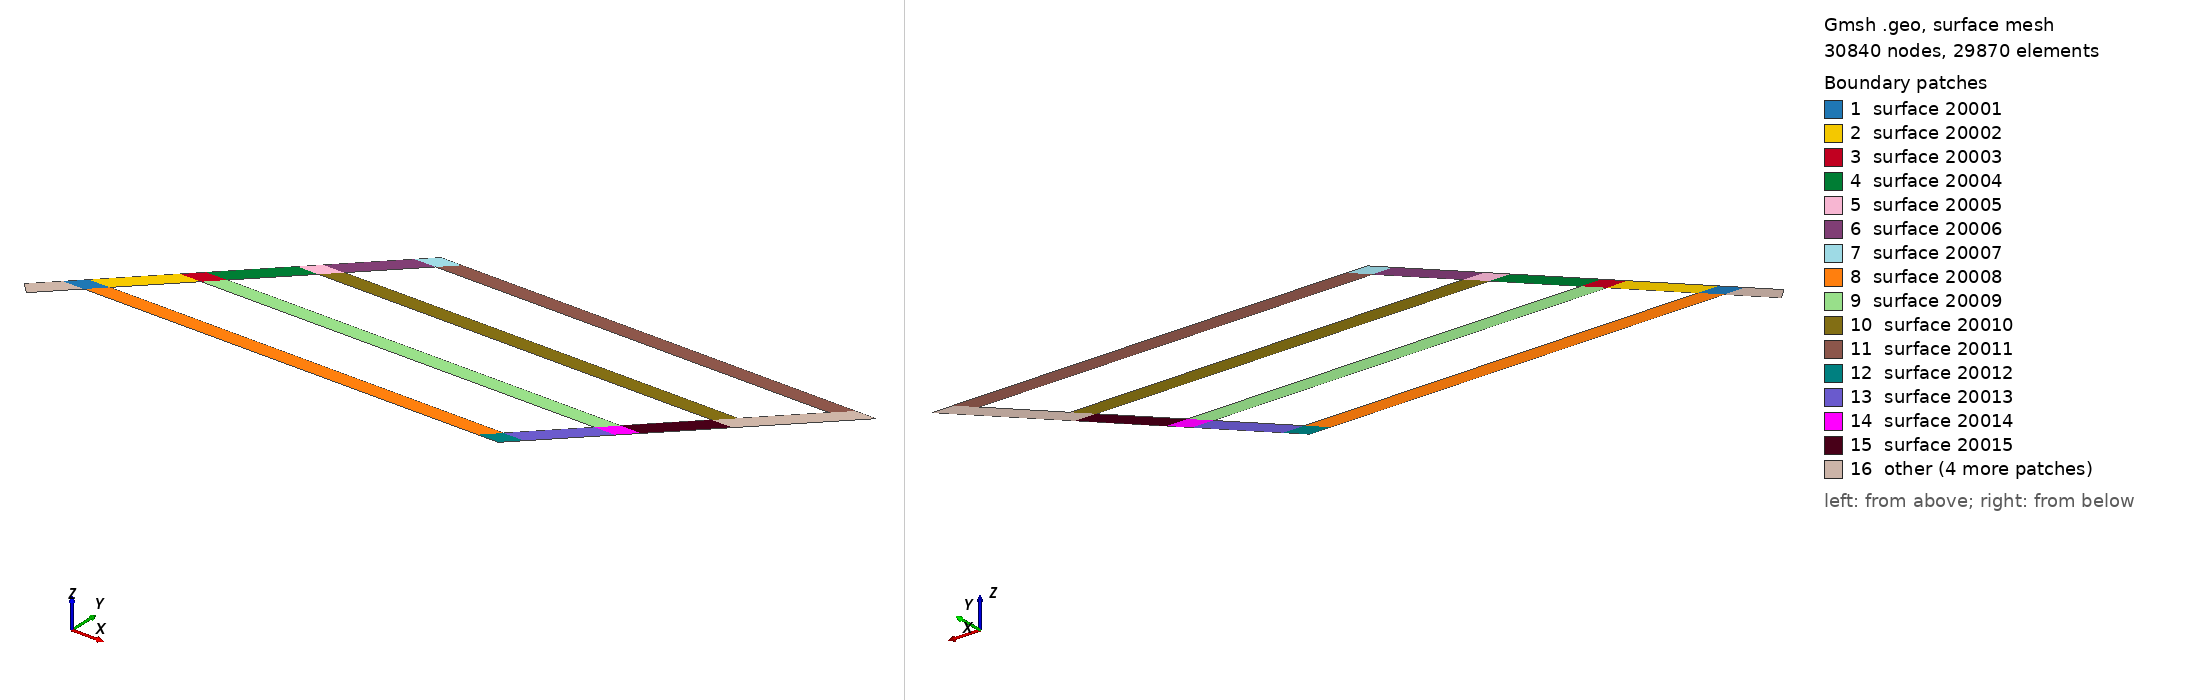

Gmsh geometry script, surface-meshed: 30840 nodes, 29870 surface elements. Boundary patches (legend numbers): 1 surface 20001, 2 surface 20002, 3 surface 20003, 4 surface 20004, 5 surface 20005, 6 surface 20006, 7 surface 20007, 8 surface 20008, 9 surface 20009, 10 surface 20010, 11 surface 20011, 12 surface 20012, 13 surface 20013, 14 surface 20014, 15 surface 20015, 16 other. Left view from above one corner, right view from below the opposite corner. The script declares no physical surfaces, so the legend lists its geometric surfaces. The drawing asked Gmsh for element sizes between 1% and 20% of the model's largest extent; the script's own settings can give other sizes.

=== channel_2d.geo (drawn) ===
alpha = 45;
s_a = Sin(alpha * Pi / 180);
c_a = Cos(alpha * Pi / 180);

//l_side = 1.45;
dx_width_channel = 0.1; 
dx_width_wall = 0.025;
dx_width_gap = 0.3;
dx_offset_channel = 2 * dx_width_wall + dx_width_gap;
l_inflow = 0.15;
dx_width_front = 0.1;
dx_width_back = 0.1;
l_channel = 2.09 - dx_width_front - dx_width_back;

L = 2.;
z_A = 0.0007 * L;
z_B = 0.0008 * L;
z_C = 0.0009 * L;
z_D = 0.0010 * L;

z_A_end = 0.0018 * L;
z_B_end = 0.0018 * L;
z_C_end = 0.0017 * L;
z_D_end = 0.0017 * L;

bump_base = 1/4;
bump_inlet_x = bump_base/1;
bump_inlet_y = bump_base/1;
bump_square_x = bump_base/1;
bump_square_y = bump_base/1;
bump_gap_x = bump_base/1;
bump_gap_y = bump_base/1;
bump_channel_x = bump_base/8;
bump_channel_y = bump_base/1;


/* scale = 0.5; */
/* scale = 0.25; */
/* scale = 0.125; */
/* scale = 0.0625; */
scale = 0.03125;

transfinite_scale = 10;
res_coarse = transfinite_scale * 3.;
res = res_coarse * 10.;
res_fine = res * 1.0;

// offset to merge the inflow to the outflow of the inlet
d_off = 0.1 * Sqrt(2)/2;

// First 
P1[] = {c_a * l_inflow, s_a * l_inflow};
P2[] = {P1[0] + s_a*dx_width_channel, P1[1]+c_a*dx_width_channel};
P3[] = {P2[0] + s_a*dx_offset_channel, P2[1]+c_a*dx_offset_channel};
P4[] = {P3[0] + s_a*dx_width_channel, P3[1]+c_a*dx_width_channel};
P5[] = {P4[0] + s_a*dx_offset_channel, P4[1]+c_a*dx_offset_channel};
P6[] = {P5[0] + s_a*dx_width_channel, P5[1]+c_a*dx_width_channel};
P7[] = {P6[0] + s_a*dx_offset_channel, P6[1]+c_a*dx_offset_channel};
P8[] = {P7[0] + s_a*dx_width_channel, P7[1]+c_a*dx_width_channel};

Point(1) = {P1[0], P1[1], 0, scale};
Point(2) = {P2[0], P2[1], 0, scale};
Point(3) = {P3[0], P3[1], 0, scale};
Point(4) = {P4[0], P4[1], 0, scale};
Point(5) = {P5[0], P5[1], 0, scale};
Point(6) = {P6[0], P6[1], 0, scale};
Point(7) = {P7[0], P7[1], 0, scale};
Point(8) = {P8[0], P8[1], 0, scale};

Line(12) = {1, 2};
Line(23) = {2, 3};
Line(34) = {3, 4};
Line(45) = {4, 5};
Line(56) = {5, 6};
Line(67) = {6, 7};
Line(78) = {7, 8};

// Second
P11[] = {P1[0] + dx_width_front, P1[1]};
P12[] = {P2[0] + dx_width_front, P2[1]};
P13[] = {P3[0] + dx_width_front, P3[1]};
P14[] = {P4[0] + dx_width_front, P4[1]};
P15[] = {P5[0] + dx_width_front, P5[1]};
P16[] = {P6[0] + dx_width_front, P6[1]};
P17[] = {P7[0] + dx_width_front, P7[1]};
P18[] = {P8[0] + dx_width_front, P8[1]};

Point(11) = {P11[0], P11[1], 0, scale};
Point(12) = {P12[0], P12[1], 0, scale};
Point(13) = {P13[0], P13[1], 0, scale}; 
Point(14) = {P14[0], P14[1], 0, scale};
Point(15) = {P15[0], P15[1], 0, scale};
Point(16) = {P16[0], P16[1], 0, scale};
Point(17) = {P17[0], P17[1], 0, scale};
Point(18) = {P18[0], P18[1], 0, scale};

Line(112) = {11, 12};
Line(123) = {12, 13};
Line(134) = {13, 14};
Line(145) = {14, 15};
Line(156) = {15, 16};
Line(167) = {16, 17};
Line(178) = {17, 18};

// Third
P21[] = {P11[0] + l_channel, P11[1]};
P22[] = {P12[0] + l_channel, P12[1]};
P23[] = {P13[0] + l_channel, P13[1]};
P24[] = {P14[0] + l_channel, P14[1]};
P25[] = {P15[0] + l_channel, P15[1]};
P26[] = {P16[0] + l_channel, P16[1]};
P27[] = {P17[0] + l_channel, P17[1]};
P28[] = {P18[0] + l_channel, P18[1]};

Point(21) = {P21[0], P21[1], 0, scale};
Point(22) = {P22[0], P22[1], 0, scale};
Point(23) = {P23[0], P23[1], 0, scale};
Point(24) = {P24[0], P24[1], 0, scale};
Point(25) = {P25[0], P25[1], 0, scale};
Point(26) = {P26[0], P26[1], 0, scale};
Point(27) = {P27[0], P27[1], 0, scale};
Point(28) = {P28[0], P28[1], 0, scale};

Line(212) = {21, 22};
Line(223) = {22, 23};
Line(234) = {23, 24};
Line(245) = {24, 25};
Line(256) = {25, 26};
Line(267) = {26, 27};
Line(278) = {27, 28};

// Fourth
P31[] = {P21[0] + dx_width_back, P21[1]};
P32[] = {P22[0] + dx_width_back, P22[1]};
P33[] = {P23[0] + dx_width_back, P23[1]};
P34[] = {P24[0] + dx_width_back, P24[1]};
P35[] = {P25[0] + dx_width_back, P25[1]};
P36[] = {P26[0] + dx_width_back, P26[1]};
P37[] = {P27[0] + dx_width_back, P27[1]};
P38[] = {P28[0] + dx_width_back, P28[1]};

Point(31) = {P31[0], P31[1], 0, scale};
Point(32) = {P32[0], P32[1], 0, scale};
Point(33) = {P33[0], P33[1], 0, scale};
Point(34) = {P34[0], P34[1], 0, scale};
Point(35) = {P35[0], P35[1], 0, scale};
Point(36) = {P36[0], P36[1], 0, scale};
Point(37) = {P37[0], P37[1], 0, scale};
Point(38) = {P38[0], P38[1], 0, scale};

Line(312) = {31, 32};
Line(323) = {32, 33};
Line(334) = {33, 34};
Line(345) = {34, 35};
Line(356) = {35, 36};
Line(367) = {36, 37};
Line(378) = {37, 38};

// Horizontals

Line(1001) = { 1, 11};
Line(1011) = {11, 21};
Line(1021) = {21, 31};

Line(1002) = { 2, 12};
Line(1012) = {12, 22};
Line(1022) = {22, 32};

Line(1003) = { 3, 13};
Line(1013) = {13, 23};
Line(1023) = {23, 33};

Line(1004) = { 4, 14};
Line(1014) = {14, 24};
Line(1024) = {24, 34};

Line(1005) = { 5, 15};
Line(1015) = {15, 25};
Line(1025) = {25, 35};

Line(1006) = { 6, 16};
Line(1016) = {16, 26};
Line(1026) = {26, 36};

Line(1007) = { 7, 17};
Line(1017) = {17, 27};
Line(1027) = {27, 37};

Line(1008) = { 8, 18};
Line(1018) = {18, 28};
Line(1028) = {28, 38};

// Curve loops
// Note: Transfinite Line takes the parallel lines as input

// first column
Curve Loop(10001) = {12, 1002, -112 , -1001};
Surface(20001) = {10001};
Transfinite Line {12}   = res_fine * dx_width_channel Using Bump bump_square_y;
Transfinite Line {112}   = res_fine * dx_width_channel Using Bump bump_square_y;
Transfinite Line {1001, 1002}  = res * dx_width_channel Using Bump bump_square_x;
Transfinite Surface {20001};

Curve Loop(10002) = {23, 1003, -123 , -1002};
Surface(20002) = {10002};
Transfinite Line {23}   = res * dx_width_gap Using Bump bump_gap_y;
Transfinite Line {123}   = res * dx_width_gap Using Bump bump_gap_y;
Transfinite Line {1003}  = res * dx_width_channel Using Bump bump_gap_x;
Transfinite Surface {20002};

Curve Loop(10003) = {34, 1004, -134 , -1003};
Surface(20003) = {10003};
Transfinite Line {34}   = res * dx_width_channel Using Bump bump_square_y;
Transfinite Line {134}   = res * dx_width_channel Using Bump bump_square_y;
Transfinite Line {1004}  = res * dx_width_channel Using Bump bump_square_x;
Transfinite Surface {20003};

Curve Loop(10004) = {45, 1005, -145 , -1004};
Surface(20004) = {10004};
Transfinite Line {45}   = res * dx_width_gap Using Bump bump_gap_y;
Transfinite Line {145}   = res * dx_width_gap Using Bump bump_gap_y;
Transfinite Line {1005}  = res * dx_width_channel Using Bump bump_gap_x;
Transfinite Surface {20004};

Curve Loop(10005) = {56, 1006, -156 , -1005};
Surface(20005) = {10005};
Transfinite Line {56}   = res * dx_width_channel Using Bump bump_square_y;
Transfinite Line {156}   = res * dx_width_channel Using Bump bump_square_y;
Transfinite Line {1006}  = res * dx_width_channel Using Bump bump_square_x;
Transfinite Surface {20005};

Curve Loop(10006) = {67, 1007, -167 , -1006};
Surface(20006) = {10006};
Transfinite Line {67}   = res * dx_width_gap Using Bump bump_gap_y;
Transfinite Line {167}   = res * dx_width_gap Using Bump bump_gap_y;
Transfinite Line {1007}  = res * dx_width_channel Using Bump bump_gap_x;
Transfinite Surface {20006};

Curve Loop(10007) = {78, 1008, -178 , -1007};
Surface(20007) = {10007};
Transfinite Line {78}   = res * dx_width_channel Using Bump bump_square_y;
Transfinite Line {178}   = res * dx_width_channel Using Bump bump_square_y;
Transfinite Line {1008}  = res * dx_width_channel Using Bump bump_square_x;
Transfinite Surface {20007};


// second column
Curve Loop(10008) = {112, 1012, -212 , -1011};
Surface(20008) = {10008};
Transfinite Line {212}   = res_fine * dx_width_channel Using Bump bump_channel_y;
Transfinite Line {1012, 1011}  = res_coarse * l_channel Using Bump bump_channel_x;
Transfinite Surface {20008};

Curve Loop(10009) = {134, 1014, -234 , -1013};
Surface(20009) = {10009};
Transfinite Line {134,  234}   = res * dx_width_channel Using Bump bump_channel_y;
Transfinite Line {1014, 1013}  = res_coarse * l_channel Using Bump bump_channel_x;
Transfinite Surface {20009};

Curve Loop(10010) = {156, 1016, -256 , -1015};
Surface(20010) = {10010};
Transfinite Line {156,  256}   = res * dx_width_channel Using Bump bump_channel_y;
Transfinite Line {1016, 1015}  = res_coarse * l_channel Using Bump bump_channel_x;
Transfinite Surface {20010};

Curve Loop(10011) = {178, 1018, -278 , -1017};
Surface(20011) = {10011};
Transfinite Line {278}   = res * dx_width_channel Using Bump bump_channel_y;
Transfinite Line {1018, 1017}  = res_coarse * l_channel Using Bump bump_channel_x;
Transfinite Surface {20011};

// third column

Curve Loop(10012) = {212, 1022, -312 , -1021};
Surface(20012) = {10012};
Transfinite Line {312}   = res_fine * dx_width_channel Using Bump bump_square_y;
Transfinite Line {1021, 1022}  = res * dx_width_channel Using Bump bump_square_x;
Transfinite Surface {20012};

Curve Loop(10013) = {223, 1023, -323 , -1022};
Surface(20013) = {10013};
Transfinite Line {223,  323}   = res * dx_width_gap Using Bump bump_square_y;
Transfinite Line {1023}  = res * dx_width_channel Using Bump bump_square_x;
Transfinite Surface {20013};

Curve Loop(10014) = {234, 1024, -334 , -1023};
Surface(20014) = {10014};
Transfinite Line {234,  334}   = res * dx_width_channel Using Bump bump_square_y;
Transfinite Line {1024}  = res * dx_width_channel Using Bump bump_square_x;
Transfinite Surface {20014};

Curve Loop(10015) = {245, 1025, -345 , -1024};
Surface(20015) = {10015};
Transfinite Line {245,  345}   = res * dx_width_gap Using Bump bump_square_y;
Transfinite Line {1025}  = res * dx_width_channel Using Bump bump_square_x;
Transfinite Surface {20015};

Curve Loop(10016) = {256, 1026, -356 , -1025};
Surface(20016) = {10016};
Transfinite Line {256,  356}   = res * dx_width_channel Using Bump bump_square_y;
Transfinite Line {1026}  = res * dx_width_channel Using Bump bump_square_x;
Transfinite Surface {20016};

Curve Loop(10017) = {267, 1027, -367 , -1026};
Surface(20017) = {10017};
Transfinite Line {267,  367}   = res * dx_width_gap Using Bump bump_square_y;
Transfinite Line {1027}  = res * dx_width_channel Using Bump bump_square_x;
Transfinite Surface {20017};

Curve Loop(10018) = {278, 1028, -378 , -1027};
Surface(20018) = {10018};
Transfinite Line {278,  378}   = res * dx_width_channel Using Bump bump_square_y;
Transfinite Line {1028}  = res * dx_width_channel Using Bump bump_square_x;
Transfinite Surface {20018};

// Inlet channel

P9[] = {P1[0] -s_a * l_inflow , P1[1] -c_a * l_inflow};
P19[] = {P11[0] -s_a * l_inflow - s_a * d_off  , P11[1] -c_a * l_inflow - c_a * d_off};

Point(9) = {P9[0], P9[1], 0, scale};
Point(19) = {P19[0], P19[1], 0, scale};

Line(19) = {9, 1};
Line(119) = {19, 11};
//Horizontal
Line(1009) = {9, 19};

Curve Loop(10019) = {19, 1001, -119 , -1009};
Surface(20019) = {10019};
Transfinite Line {19,  119}   = res * l_inflow Using Bump bump_inlet_y;
Transfinite Line {1009}  = res * dx_width_channel Using Bump bump_inlet_x;
Transfinite Surface {20019};


Recombine Surface "*";

Physical Curve("inflow") = {1009};
Physical Curve("wall") = {19, 119, 12, 23, 123, 34, 45, 145, 56, 67, 167, 78, 312, 323, 334, 345, 356, 367, 378, 223, 245, 267, 1011, 1012, 1013, 1014, 1015, 1016, 1017, 1018, 1021, 1028, 1008};
